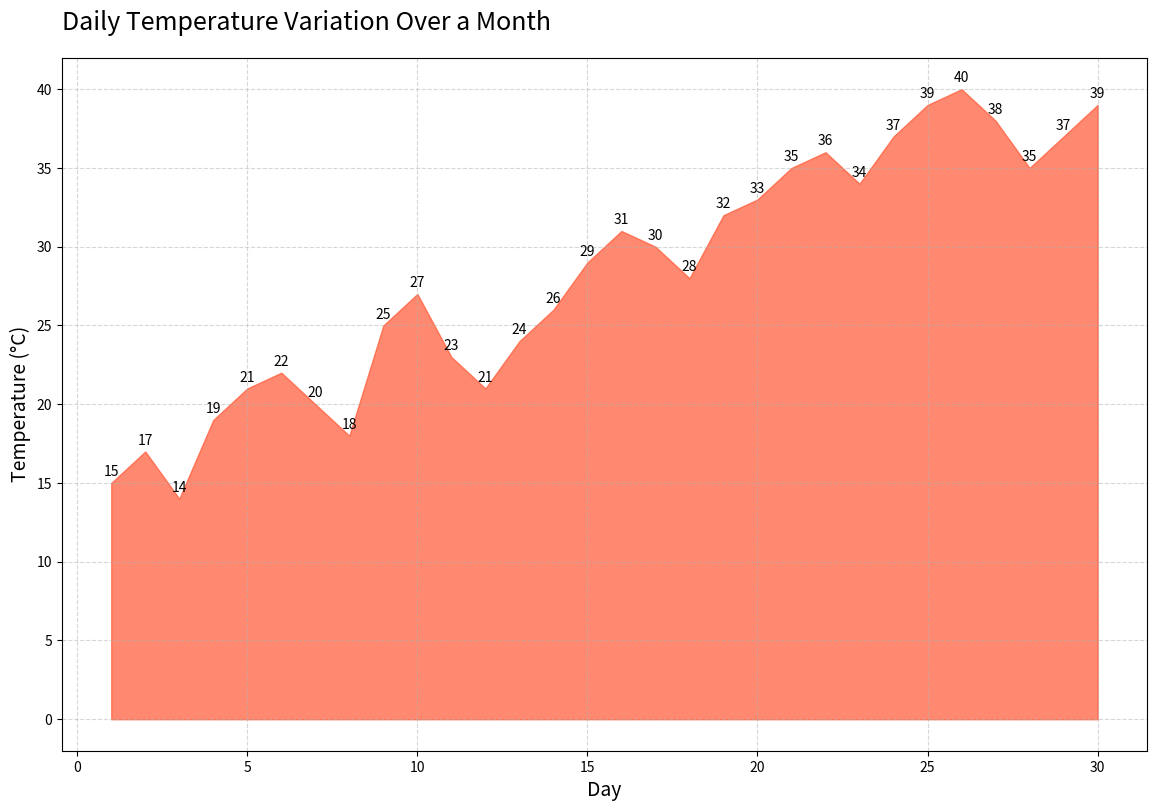

This figure's Python source:

import matplotlib.pyplot as plt
import pandas as pd

data = {
    "Day": list(range(1, 31)),
    "Temperature": [15, 17, 14, 19, 21, 22, 20, 18, 25, 27, 23, 21, 24, 26, 29, 31, 30, 28, 32, 33, 35, 36, 34, 37, 39, 40, 38, 35, 37, 39]
}

df = pd.DataFrame(data)

fig, ax = plt.subplots(figsize=(14, 9))
ax.fill_between(df["Day"], df["Temperature"], color="#FF5733", alpha=0.7)

ax.set_title("Daily Temperature Variation Over a Month", fontsize=18, pad=20, loc='left')
ax.set_xlabel("Day", fontsize=14)
ax.set_ylabel("Temperature (°C)", fontsize=14)
ax.grid(True, linestyle='--', alpha=0.5)

for i, txt in enumerate(df["Temperature"]):
    ax.annotate(txt, (df["Day"][i], df["Temperature"][i]), textcoords="offset points", xytext=(0,5), ha='center')

plt.show()
